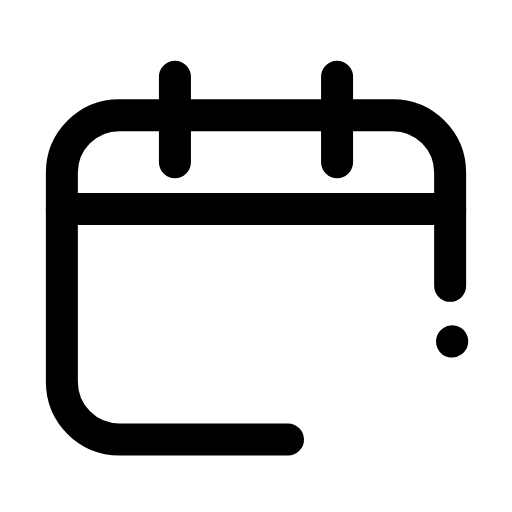
t = 0.00 s
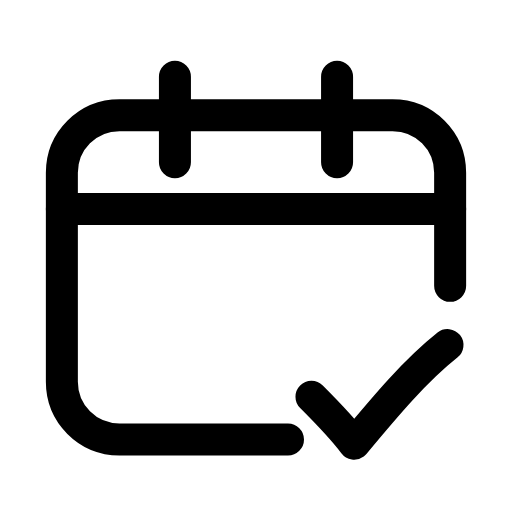
t = 0.26 s
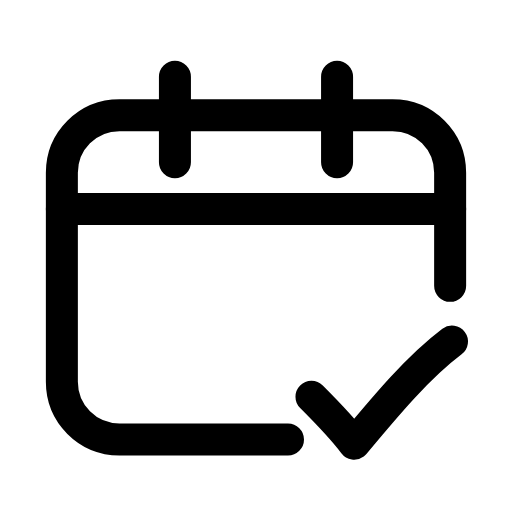
t = 0.48 s
t = 0.73 s: frame unchanged from t = 0.48 s, image omitted
t = 0.99 s: frame unchanged from t = 0.48 s, image omitted
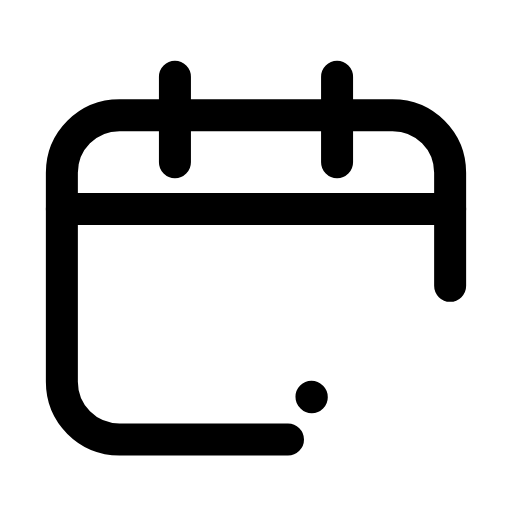
t = 1.23 s

The animated SVG that drew these frames (rendered in a browser with its animation timeline set to each time). Animation: 1 SMIL element (animate=1); one cycle of 1.50 s, repeats indefinitely.

<svg xmlns="http://www.w3.org/2000/svg" width="24" height="24" viewBox="0 0 24 24" fill="none"><path stroke="currentColor" stroke-width="1.5" stroke-linecap="round" stroke-linejoin="round" fill="none" d="M21.1 13.4L21.1 8.1C21.1 6.6 19.9 5.4 18.4 5.4L5.6 5.4C4.1 5.4 2.9 6.6 2.9 8.1L2.9 17.9C2.9 19.4 4.1 20.6 5.6 20.6L13.5 20.6"></path><path stroke="currentColor" stroke-width="1.5" stroke-linecap="round" stroke-linejoin="round" fill="none" d="M8.2 3.6L8.2 7.6M15.8 3.6L15.8 7.6"></path><line stroke="currentColor" stroke-width="1.5" stroke-linecap="round" stroke-linejoin="round" fill="none" x1="2.9" y1="9.8" x2="21.1" y2="9.8"></line><path stroke="currentColor" stroke-width="1.5" stroke-linecap="round" stroke-linejoin="round" fill="none" d="M14.6 18.6C15.3 19.3 16 20 16.6 20.8C18.1 19 19.6 17.2 21.2 16" pathLength="1" stroke-dasharray="1"><animate attributeName="stroke-dashoffset" values="1;1;0;0;0;0;1;1;1" keyTimes="0;0.0675;0.279;0.45;0.6;0.714;0.855;0.9;1" dur="1.5s" repeatCount="indefinite" calcMode="spline" keySplines="0.16 1 0.3 1;0.16 1 0.3 1;0.16 1 0.3 1;0.16 1 0.3 1;0.16 1 0.3 1;0.16 1 0.3 1;0.16 1 0.3 1;0.16 1 0.3 1"/></path></svg>
